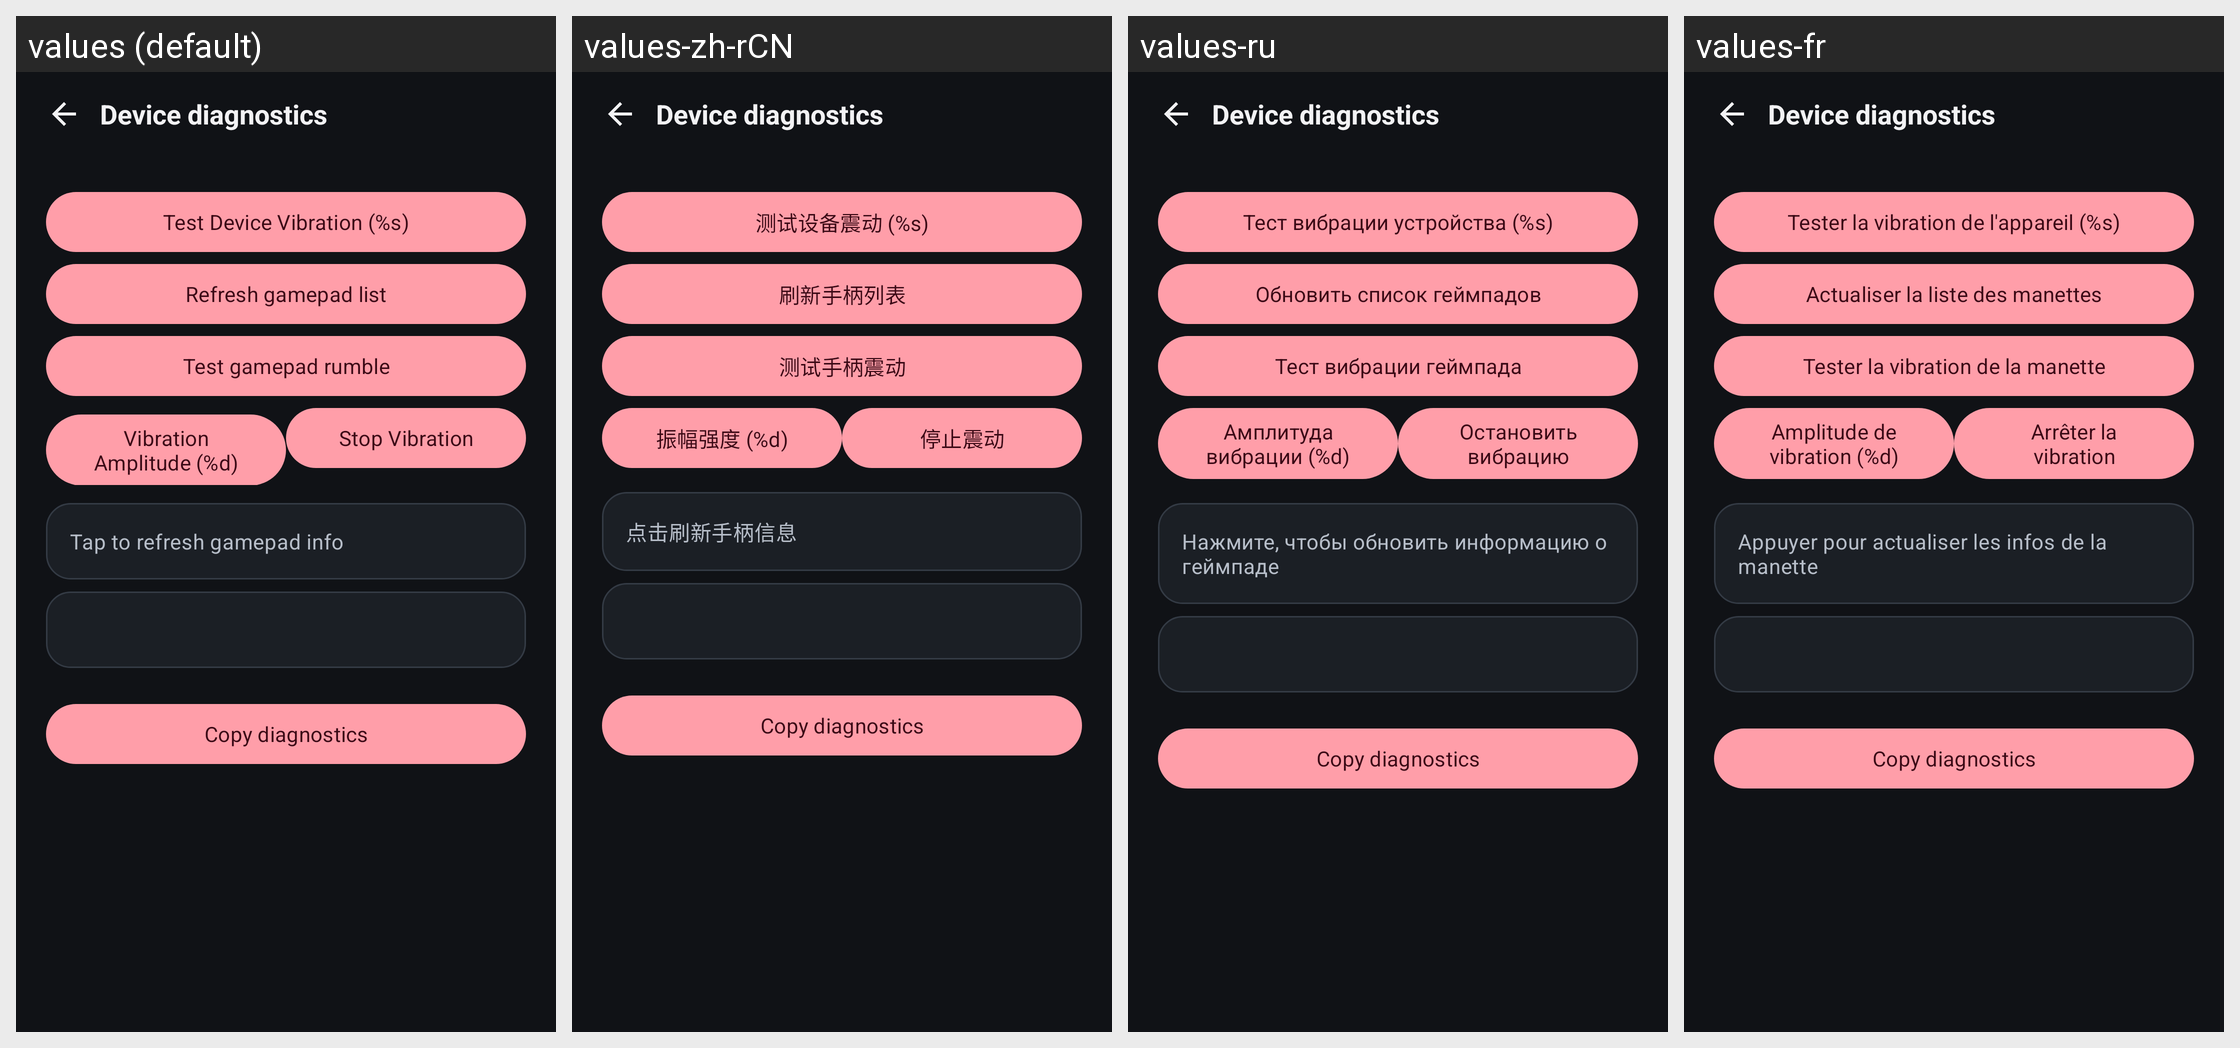

For this localized Android screen grid, give each drawn string resource with its value in every locale shown.
Android screen res/layout/activity_axitest.xml rendered under 4 locales, left to right: values (default), values-zh-rCN, values-ru, values-fr. Device: Nexus 5 (rendered at 1080×1920; each locale shown at half size, 540×960, under a caption strip naming it); theme AppTheme.
Other locales in the repository, not shown: values-bg, values-cs, values-de, values-el, values-es, values-hu, values-in, values-it, values-iw, values-ja, values-ko, values-nb-rNO, values-nl, values-pl, values-pt, values-pt-rBR, values-ro, values-sv, values-tr, values-uk, values-vi, values-zh-rTW.
Strings drawn on this screen, with the default value and each locale's value (text and hints the layout hard-codes, and strings that could not be matched under every locale, appear in the picture but are not listed):

nous_diagnostics
  values: Device diagnostics
  values-zh-rCN: Device diagnostics  [not translated; the default value is used]
  values-ru: Device diagnostics  [not translated; the default value is used]
  values-fr: Device diagnostics  [not translated; the default value is used]

debug_info_test_device_vibration
  values: Test Device Vibration (%s)
  values-zh-rCN: 测试设备震动 (%s)
  values-ru: Тест вибрации устройства (%s)
  values-fr: Tester la vibration de l'appareil (%s)

debug_info_refresh_gamepad_list
  values: Refresh gamepad list
  values-zh-rCN: 刷新手柄列表
  values-ru: Обновить список геймпадов
  values-fr: Actualiser la liste des manettes

debug_info_test_gamepad_rumble
  values: Test gamepad rumble
  values-zh-rCN: 测试手柄震动
  values-ru: Тест вибрации геймпада
  values-fr: Tester la vibration de la manette

debug_info_vibration_amplitude
  values: Vibration Amplitude (%d)
  values-zh-rCN: 振幅强度 (%d)
  values-ru: Амплитуда вибрации (%d)
  values-fr: Amplitude de vibration (%d)

debug_info_stop_vibration
  values: Stop Vibration
  values-zh-rCN: 停止震动
  values-ru: Остановить вибрацию
  values-fr: Arrêter la vibration

debug_info_refresh_gamepad_info
  values: Tap to refresh gamepad info
  values-zh-rCN: 点击刷新手柄信息
  values-ru: Нажмите, чтобы обновить информацию о геймпаде
  values-fr: Appuyer pour actualiser les infos de la manette

nous_copy_diagnostics
  values: Copy diagnostics
  values-zh-rCN: Copy diagnostics  [not translated; the default value is used]
  values-ru: Copy diagnostics  [not translated; the default value is used]
  values-fr: Copy diagnostics  [not translated; the default value is used]
